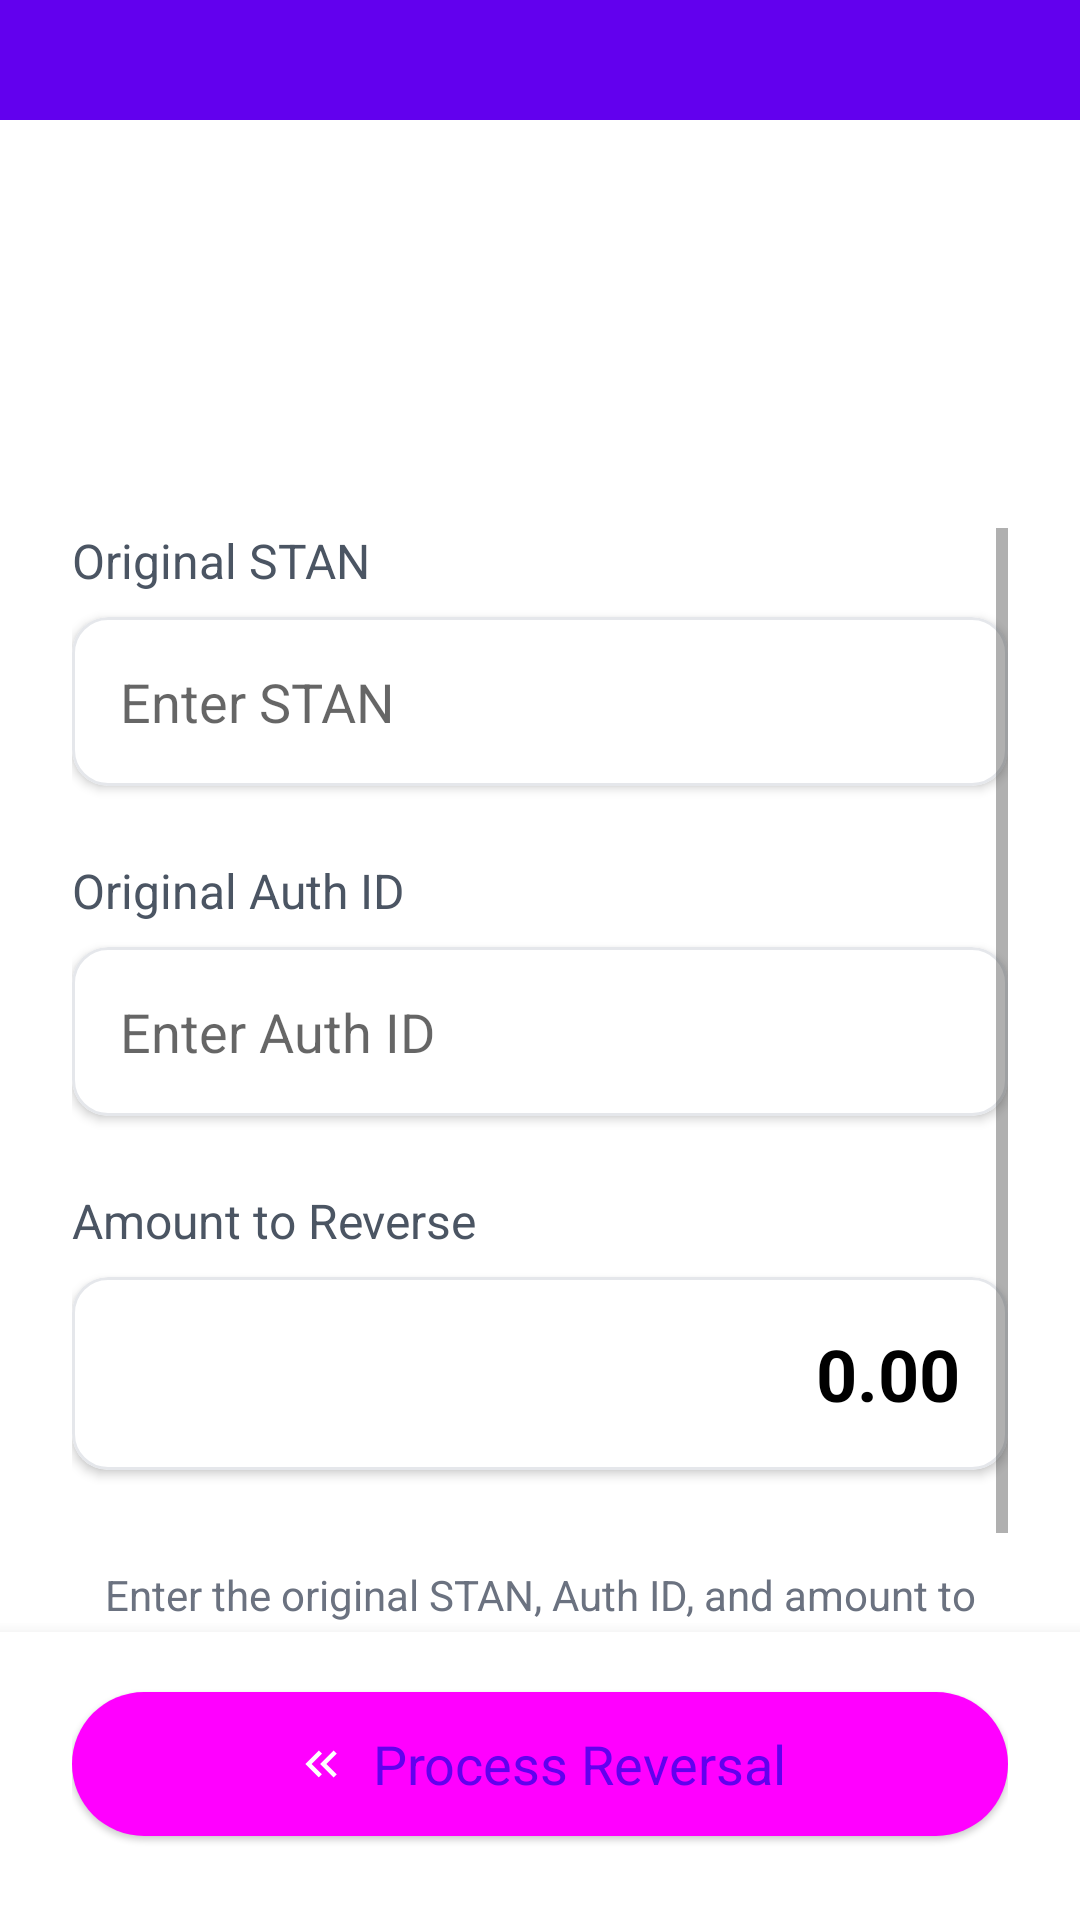

This screen was rendered from an Android layout file. Write that file and the resources it references.
<!-- AndroidManifest.xml: fallback theme Theme.MaterialComponents.DayNight.NoActionBar -->
<!-- res/layout/fragment_reversal.xml -->
<?xml version="1.0" encoding="utf-8"?>
<LinearLayout xmlns:android="http://schemas.android.com/apk/res/android"
    xmlns:app="http://schemas.android.com/apk/res-auto"
    xmlns:tools="http://schemas.android.com/tools"
    android:layout_width="match_parent"
    android:layout_height="match_parent"
    android:orientation="vertical"
    android:background="@android:color/white"
    tools:context=".fragments.Reversal">

    
    <View
        android:layout_width="match_parent"
        android:layout_height="24dp"
        android:background="?attr/colorPrimary" />

    
    <RelativeLayout
        android:layout_width="match_parent"
        android:layout_height="wrap_content"
        android:paddingStart="16dp"
        android:paddingEnd="16dp"
        android:paddingTop="16dp"
        android:paddingBottom="16dp"
        android:background="?attr/colorPrimary">

        
        
        
        
        
        
        
        
        

        
        
        
        
        
        
        
        
        

        
        
        
        
        
        
        
        
        
        

        <EditText
            android:id="@+id/purchaseEditText"
            android:layout_width="0dp"
            android:layout_height="0dp"
            android:visibility="gone" />

    </RelativeLayout>

    
    <LinearLayout
        android:layout_width="match_parent"
        android:layout_height="wrap_content"
        android:orientation="vertical"
        android:gravity="center"
        android:paddingTop="24dp"
        android:paddingBottom="16dp">

        <include
            layout="@layout/logo_head"
            android:layout_width="wrap_content"
            android:layout_height="wrap_content" />

    </LinearLayout>

    
    <ScrollView
        android:layout_width="match_parent"
        android:layout_height="0dp"
        android:layout_weight="1"
        android:fillViewport="true"
        android:paddingStart="24dp"
        android:paddingEnd="24dp"
        android:paddingTop="16dp">

        <LinearLayout
            android:layout_width="match_parent"
            android:layout_height="wrap_content"
            android:orientation="vertical">

            <View
                android:id="@+id/scvPayText"
                android:layout_width="match_parent"
                android:layout_height="1dp"
                android:visibility="gone" />

            <TextView
                android:id="@+id/tvReceipt"
                android:layout_width="match_parent"
                android:layout_height="wrap_content"
                android:visibility="gone" />

            <Button
                android:id="@+id/btnSendReceipt"
                android:layout_width="wrap_content"
                android:layout_height="wrap_content"
                android:layout_gravity="center_horizontal"
                android:text="@string/send_receipt"
                android:visibility="gone" />

            
            <TextView
                android:layout_width="wrap_content"
                android:layout_height="wrap_content"
                android:layout_marginBottom="8dp"
                android:text="@string/original_stan"
                android:textColor="#4B5563"
                android:textSize="16sp"
                android:textStyle="normal" />

            <com.google.android.material.card.MaterialCardView
                android:layout_width="match_parent"
                android:layout_height="wrap_content"
                app:cardCornerRadius="12dp"
                app:cardElevation="2dp"
                app:strokeColor="#E5E7EB"
                app:strokeWidth="1dp"
                app:cardBackgroundColor="@android:color/white"
                android:layout_marginBottom="24dp">

                <EditText
                    android:id="@+id/ostan"
                    android:layout_width="match_parent"
                    android:layout_height="wrap_content"
                    android:padding="16dp"
                    android:hint="@string/enter_stan"
                    android:maxLines="1"
                    android:imeOptions="actionNext"
                    android:inputType="number"
                    android:textColor="#000000"
                    android:textSize="18sp"
                    android:background="@android:color/transparent"
                    android:maxLength="13" />

            </com.google.android.material.card.MaterialCardView>

            
            <TextView
                android:layout_width="wrap_content"
                android:layout_height="wrap_content"
                android:layout_marginBottom="8dp"
                android:text="@string/original_auth_id"
                android:textColor="#4B5563"
                android:textSize="16sp"
                android:textStyle="normal" />

            <com.google.android.material.card.MaterialCardView
                android:layout_width="match_parent"
                android:layout_height="wrap_content"
                app:cardCornerRadius="12dp"
                app:cardElevation="2dp"
                app:strokeColor="#E5E7EB"
                app:strokeWidth="1dp"
                app:cardBackgroundColor="@android:color/white"
                android:layout_marginBottom="24dp">

                <EditText
                    android:id="@+id/oauth"
                    android:layout_width="match_parent"
                    android:layout_height="wrap_content"
                    android:padding="16dp"
                    android:hint="@string/enter_auth_id"
                    android:maxLines="1"
                    android:imeOptions="actionNext"
                    android:inputType="text"
                    android:textColor="#000000"
                    android:textSize="18sp"
                    android:background="@android:color/transparent"
                    android:maxLength="13" />

            </com.google.android.material.card.MaterialCardView>

            
            <TextView
                android:layout_width="wrap_content"
                android:layout_height="wrap_content"
                android:layout_marginBottom="8dp"
                android:text="@string/amount_to_reverse"
                android:textColor="#4B5563"
                android:textSize="16sp"
                android:textStyle="normal" />

            <com.google.android.material.card.MaterialCardView
                android:layout_width="match_parent"
                android:layout_height="wrap_content"
                app:cardCornerRadius="12dp"
                app:cardElevation="2dp"
                app:strokeColor="#E5E7EB"
                app:strokeWidth="1dp"
                app:cardBackgroundColor="@android:color/white"
                android:layout_marginBottom="32dp">

                <LinearLayout
                    android:layout_width="match_parent"
                    android:layout_height="wrap_content"
                    android:orientation="horizontal"
                    android:padding="16dp">

                    <TextView
                        android:layout_width="wrap_content"
                        android:layout_height="wrap_content"
                        android:text="@string/currency_symbol"
                        android:textColor="#000000"
                        android:textSize="24sp"
                        android:textStyle="bold"
                        android:layout_marginEnd="12dp"
                        android:gravity="center_vertical" />

                    <EditText
                        android:id="@+id/inputAmt"
                        android:layout_width="0dp"
                        android:layout_height="wrap_content"
                        android:layout_weight="1"
                        android:text="0.00"
                        android:maxLines="1"
                        android:imeOptions="actionDone"
                        android:inputType="numberDecimal"
                        android:textColor="#000000"
                        android:textSize="24sp"
                        android:textStyle="bold"
                        android:background="@android:color/transparent"
                        android:gravity="end|center_vertical"
                        android:maxLength="13" />
                </LinearLayout>

            </com.google.android.material.card.MaterialCardView>

            
            <TextView
                android:layout_width="wrap_content"
                android:layout_height="wrap_content"
                android:layout_gravity="center_horizontal"
                android:text="@string/reversal_note"
                android:textColor="#6B7280"
                android:textSize="14sp"
                android:gravity="center"
                android:lineSpacingExtra="4dp" />

        </LinearLayout>
    </ScrollView>

    
    <LinearLayout
        android:layout_width="match_parent"
        android:layout_height="wrap_content"
        android:orientation="vertical"
        android:paddingStart="24dp"
        android:paddingEnd="24dp"
        android:paddingTop="16dp"
        android:paddingBottom="24dp"
        android:background="@android:color/white"
        android:elevation="8dp">

        <com.google.android.material.button.MaterialButton
            android:id="@+id/btn_saleStart"
            style="@style/Widget.Material3.Button.ElevatedButton"
            android:layout_width="match_parent"
            android:layout_height="56dp"
            android:text="@string/process_reversal"
            android:textSize="18sp"
            android:textAllCaps="false"
            app:cornerRadius="28dp"
            app:icon="@drawable/ic_reverse"
            app:iconGravity="textStart"
            app:iconPadding="8dp"
            app:iconTint="@android:color/white" />

        
        <ProgressBar
            android:id="@+id/progressBar"
            android:layout_width="wrap_content"
            android:layout_height="wrap_content"
            android:layout_gravity="center_horizontal"
            android:layout_marginTop="16dp"
            android:visibility="gone" />

    </LinearLayout>

    
    

</LinearLayout>
<!-- res/layout/logo_head.xml (included above) -->
<?xml version="1.0" encoding="utf-8"?>
<LinearLayout xmlns:android="http://schemas.android.com/apk/res/android"
    android:layout_width="match_parent"
    android:layout_height="match_parent">

    <ImageView
        android:id="@+id/imageLogo"
        android:layout_width="340dp"
        android:layout_height="70dp"
        android:layout_centerHorizontal="true"
        android:src="@drawable/sidian_bank_logo"
        android:layout_marginTop="10dp"
        android:layout_marginLeft ="0dp"
        android:scaleType="fitXY"
        android:contentDescription="vcb" />

</LinearLayout>
<!-- res/layout/titlebar.xml (included above) -->
<?xml version="1.0" encoding="utf-8"?>
<RelativeLayout xmlns:android="http://schemas.android.com/apk/res/android"
    android:layout_width="match_parent"
    android:layout_height="55dp"
    android:layout_gravity="center"
    android:padding="5dp"
    android:layout_marginTop="1dp"
    android:background="#FFFFFF" >

    <ImageView
        android:id="@+id/logo"
        android:layout_width="50dp"
        android:layout_height="fill_parent"
        android:layout_alignParentLeft="true"
        android:layout_gravity="center_vertical"
        android:src="@mipmap/interswitch" />

    <TextView
        android:id="@+id/title_tv"
        android:layout_width="wrap_content"
        android:layout_height="match_parent"
        android:layout_centerHorizontal="true"
        android:layout_gravity="center|center_vertical|center_horizontal"
        android:gravity="center"
        android:text="Powered by Interswitch"
        android:textColor="#6871ac"
        android:textSize="20sp" />

    <TextView
        android:layout_width="wrap_content"
        android:layout_height="match_parent"
        android:layout_alignParentRight="true"
        android:layout_gravity="right|center_vertical"
        android:gravity="center"
        android:text="V 1.0.0"
        android:textColor="#005533"
        android:textSize="18sp" />

</RelativeLayout>
<!-- resources referenced by this layout -->
<resources>
  <!-- drawable ic_reverse (drawable) -->
  <?xml version="1.0" encoding="utf-8"?>
  <vector xmlns:android="http://schemas.android.com/apk/res/android"
      android:width="24dp"
      android:height="24dp"
      android:viewportWidth="24"
      android:viewportHeight="24"
      android:tint="@android:color/white">
  
      <path
          android:fillColor="@android:color/white"
          android:pathData="M17.59,18L19,16.59L14.42,12L19,7.41L17.59,6l-6,6zM11,18l1.41,-1.41L7.83,12l4.58,-4.59L11,6l-6,6z"/>
  </vector>
  <!-- drawable icon_can: png bitmap (drawable, 295 bytes) -->
  <!-- mipmap interswitch: png bitmap (drawable, 5590 bytes) -->
  <string name="amount_to_reverse">Amount to Reverse</string>
  <string name="backk">Back</string>
  <string name="cancell">Cancel</string>
  <string name="currency_symbol" />
  <string name="enter_auth_id">Enter Auth ID</string>
  <string name="enter_stan">Enter STAN</string>
  <string name="original_auth_id">Original Auth ID</string>
  <string name="original_stan">Original STAN</string>
  <string name="process_reversal">Process Reversal</string>
  <string name="reversal_note">Enter the original STAN, Auth ID, and amount to process the reversal. This will cancel the original transaction.</string>
  <string name="send_receipt">Print Receipt</string>
  <string name="transaction_reversal">Transaction Reversal</string>
</resources>
